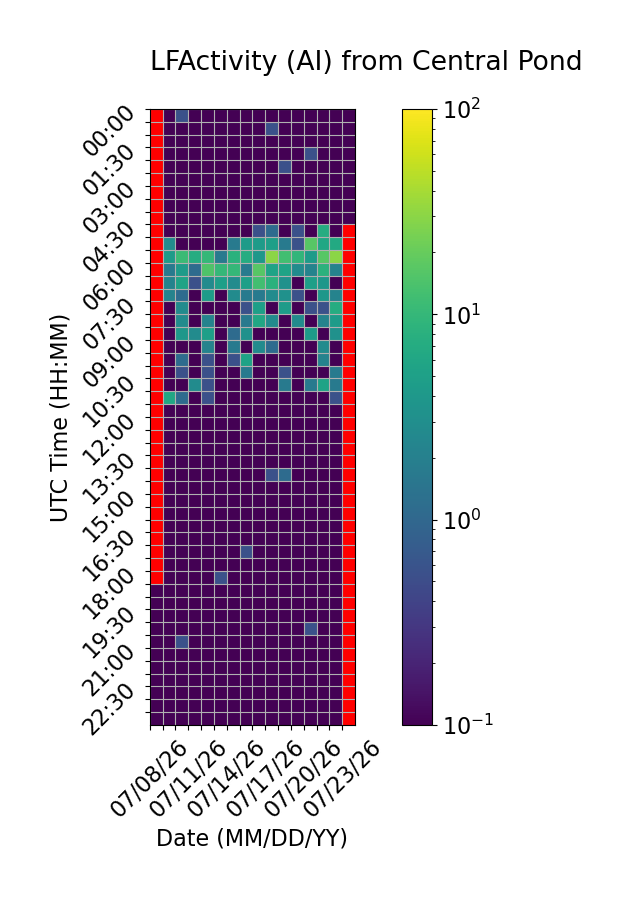

Data behind this chart, as committed beside it:
Time (UTC), 07/08/26, 07/09/26, 07/10/26, 07/11/26, 07/12/26, 07/13/26, 07/14/26, 07/15/26, 07/16/26, 07/17/26, 07/18/26, 07/19/26, 07/20/26, 07/21/26, 07/22/26, 07/23/26
00:00, , 0.0, 0.5556, 0.0, 0.0, 0.0, 0.0, 0.0, 0.0, 0.0, 0.0, 0.0, 0.0, 0.0, 0.0, 0.0
00:30, , 0.0, 0.0, 0.0, 0.0, 0.0, 0.0, 0.0, 0.0, 0.5556, 0.0, 0.0, 0.0, 0.0, 0.0, 0.0
01:00, , 0.0, 0.0, 0.0, 0.0, 0.0, 0.0, 0.0, 0.0, 0.0, 0.0, 0.0, 0.0, 0.0, 0.0, 0.0
01:30, , 0.0, 0.0, 0.0, 0.0, 0.0, 0.0, 0.0, 0.0, 0.0, 0.0, 0.0, 0.5556, 0.0, 0.0, 0.0
02:00, , 0.0, 0.0, 0.0, 0.0, 0.0, 0.0, 0.0, 0.0, 0.0, 0.5556, 0.0, 0.0, 0.0, 0.0, 0.0
02:30, , 0.0, 0.0, 0.0, 0.0, 0.0, 0.0, 0.0, 0.0, 0.0, 0.0, 0.0, 0.0, 0.0, 0.0, 0.0
03:00, , 0.0, 0.0, 0.0, 0.0, 0.0, 0.0, 0.0, 0.0, 0.0, 0.0, 0.0, 0.0, 0.0, 0.0, 0.0
03:30, , 0.0, 0.0, 0.0, 0.0, 0.0, 0.0, 0.0, 0.0, 0.0, 0.0, 0.0, 0.0, 0.0, 0.0, 0.0
04:00, , 0.0, 0.0, 0.0, 0.0, 0.0, 0.0, 0.0, 0.0, 0.0, 0.0, 0.0, 0.0, 0.0, 0.0, 0.0
04:30, , 0.0, 0.0, 0.0, 0.0, 0.0, 0.0, 0.0, 0.5556, 1.111, 0.0, 0.5556, 0.0, 7.222, 0.0, 
05:00, , 2.778, 0.0, 0.0, 0.0, 0.0, 1.667, 4.444, 4.444, 5.0, 1.667, 0.5556, 16.67, 6.111, 6.667, 
05:30, , 4.444, 11.11, 7.222, 10.0, 1.667, 8.333, 7.222, 3.889, 30.0, 12.22, 9.444, 4.444, 16.67, 30.0, 
06:00, , 1.667, 4.444, 1.111, 15.0, 10.0, 10.0, 1.667, 16.67, 5.556, 5.556, 2.778, 2.222, 8.333, 2.222, 
06:30, , 2.222, 5.556, 0.5556, 2.778, 5.0, 2.778, 5.0, 12.22, 8.333, 3.333, 0.0, 5.0, 3.889, 0.0, 
07:00, , 2.222, 1.111, 0.0, 4.444, 0.0, 2.778, 1.667, 1.667, 2.778, 3.333, 0.5556, 0.0, 3.889, 2.222, 
07:30, , 0.0, 2.778, 0.0, 0.0, 0.0, 0.0, 0.5556, 5.0, 0.0, 4.444, 0.0, 0.5556, 0.5556, 7.222, 
08:00, , 0.0, 2.778, 0.0, 2.222, 0.0, 0.0, 1.667, 6.111, 2.778, 0.0, 2.778, 0.0, 2.222, 4.444, 
08:30, , 0.0, 3.889, 2.778, 5.0, 0.0, 1.111, 3.333, 0.0, 0.0, 0.0, 0.0, 4.444, 0.0, 3.333, 
09:00, , 0.0, 0.0, 0.0, 2.222, 0.0, 1.667, 0.0, 2.778, 1.111, 0.0, 0.0, 0.0, 2.778, 0.0, 
09:30, , 0.0, 1.111, 0.0, 0.5556, 0.0, 0.5556, 5.556, 0.0, 0.0, 0.0, 0.0, 0.0, 2.222, 0.0, 
10:00, , 0.0, 0.5556, 0.0, 0.5556, 0.0, 0.0, 1.667, 0.0, 0.0, 0.5556, 0.0, 0.0, 0.0, 1.667, 
10:30, , 0.0, 0.0, 2.778, 0.5556, 0.0, 0.0, 0.0, 0.0, 0.0, 1.667, 0.0, 1.667, 5.556, 1.667, 
11:00, , 6.111, 1.111, 0.0, 0.5556, 0.0, 0.0, 0.0, 0.0, 0.0, 0.0, 0.0, 0.0, 0.0, 0.5556, 
11:30, , 0.0, 0.0, 0.0, 0.0, 0.0, 0.0, 0.0, 0.0, 0.0, 0.0, 0.0, 0.0, 0.0, 0.0, 
12:00, , 0.0, 0.0, 0.0, 0.0, 0.0, 0.0, 0.0, 0.0, 0.0, 0.0, 0.0, 0.0, 0.0, 0.0, 
12:30, , 0.0, 0.0, 0.0, 0.0, 0.0, 0.0, 0.0, 0.0, 0.0, 0.0, 0.0, 0.0, 0.0, 0.0, 
13:00, , 0.0, 0.0, 0.0, 0.0, 0.0, 0.0, 0.0, 0.0, 0.0, 0.0, 0.0, 0.0, 0.0, 0.0, 
13:30, , 0.0, 0.0, 0.0, 0.0, 0.0, 0.0, 0.0, 0.0, 0.0, 0.0, 0.0, 0.0, 0.0, 0.0, 
14:00, , 0.0, 0.0, 0.0, 0.0, 0.0, 0.0, 0.0, 0.0, 0.5556, 1.111, 0.0, 0.0, 0.0, 0.0, 
14:30, , 0.0, 0.0, 0.0, 0.0, 0.0, 0.0, 0.0, 0.0, 0.0, 0.0, 0.0, 0.0, 0.0, 0.0, 
15:00, , 0.0, 0.0, 0.0, 0.0, 0.0, 0.0, 0.0, 0.0, 0.0, 0.0, 0.0, 0.0, 0.0, 0.0, 
15:30, , 0.0, 0.0, 0.0, 0.0, 0.0, 0.0, 0.0, 0.0, 0.0, 0.0, 0.0, 0.0, 0.0, 0.0, 
16:00, , 0.0, 0.0, 0.0, 0.0, 0.0, 0.0, 0.0, 0.0, 0.0, 0.0, 0.0, 0.0, 0.0, 0.0, 
16:30, , 0.0, 0.0, 0.0, 0.0, 0.0, 0.0, 0.0, 0.0, 0.0, 0.0, 0.0, 0.0, 0.0, 0.0, 
17:00, , 0.0, 0.0, 0.0, 0.0, 0.0, 0.0, 0.5556, 0.0, 0.0, 0.0, 0.0, 0.0, 0.0, 0.0, 
17:30, , 0.0, 0.0, 0.0, 0.0, 0.0, 0.0, 0.0, 0.0, 0.0, 0.0, 0.0, 0.0, 0.0, 0.0, 
18:00, , 0.0, 0.0, 0.0, 0.0, 0.5556, 0.0, 0.0, 0.0, 0.0, 0.0, 0.0, 0.0, 0.0, 0.0, 
18:30, 0.0, 0.0, 0.0, 0.0, 0.0, 0.0, 0.0, 0.0, 0.0, 0.0, 0.0, 0.0, 0.0, 0.0, 0.0, 
19:00, 0.0, 0.0, 0.0, 0.0, 0.0, 0.0, 0.0, 0.0, 0.0, 0.0, 0.0, 0.0, 0.0, 0.0, 0.0, 
19:30, 0.0, 0.0, 0.0, 0.0, 0.0, 0.0, 0.0, 0.0, 0.0, 0.0, 0.0, 0.0, 0.0, 0.0, 0.0, 
20:00, 0.0, 0.0, 0.0, 0.0, 0.0, 0.0, 0.0, 0.0, 0.0, 0.0, 0.0, 0.0, 0.5556, 0.0, 0.0, 
20:30, 0.0, 0.0, 0.5556, 0.0, 0.0, 0.0, 0.0, 0.0, 0.0, 0.0, 0.0, 0.0, 0.0, 0.0, 0.0, 
21:00, 0.0, 0.0, 0.0, 0.0, 0.0, 0.0, 0.0, 0.0, 0.0, 0.0, 0.0, 0.0, 0.0, 0.0, 0.0, 
21:30, 0.0, 0.0, 0.0, 0.0, 0.0, 0.0, 0.0, 0.0, 0.0, 0.0, 0.0, 0.0, 0.0, 0.0, 0.0, 
22:00, 0.0, 0.0, 0.0, 0.0, 0.0, 0.0, 0.0, 0.0, 0.0, 0.0, 0.0, 0.0, 0.0, 0.0, 0.0, 
22:30, 0.0, 0.0, 0.0, 0.0, 0.0, 0.0, 0.0, 0.0, 0.0, 0.0, 0.0, 0.0, 0.0, 0.0, 0.0, 
23:00, 0.0, 0.0, 0.0, 0.0, 0.0, 0.0, 0.0, 0.0, 0.0, 0.0, 0.0, 0.0, 0.0, 0.0, 0.0, 
23:30, 0.0, 0.0, 0.0, 0.0, 0.0, 0.0, 0.0, 0.0, 0.0, 0.0, 0.0, 0.0, 0.0, 0.0, 0.0, 
